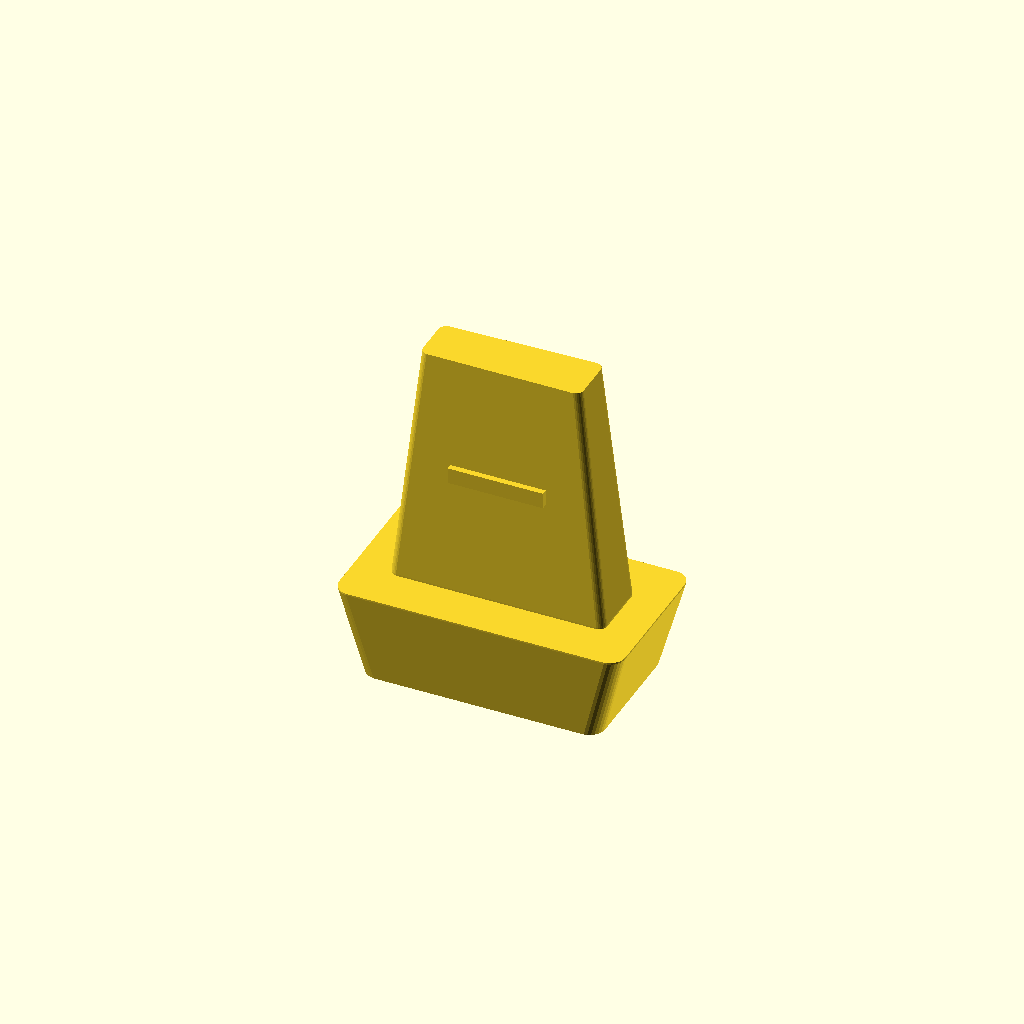
Cell 1: rendered with the file's own defaults.
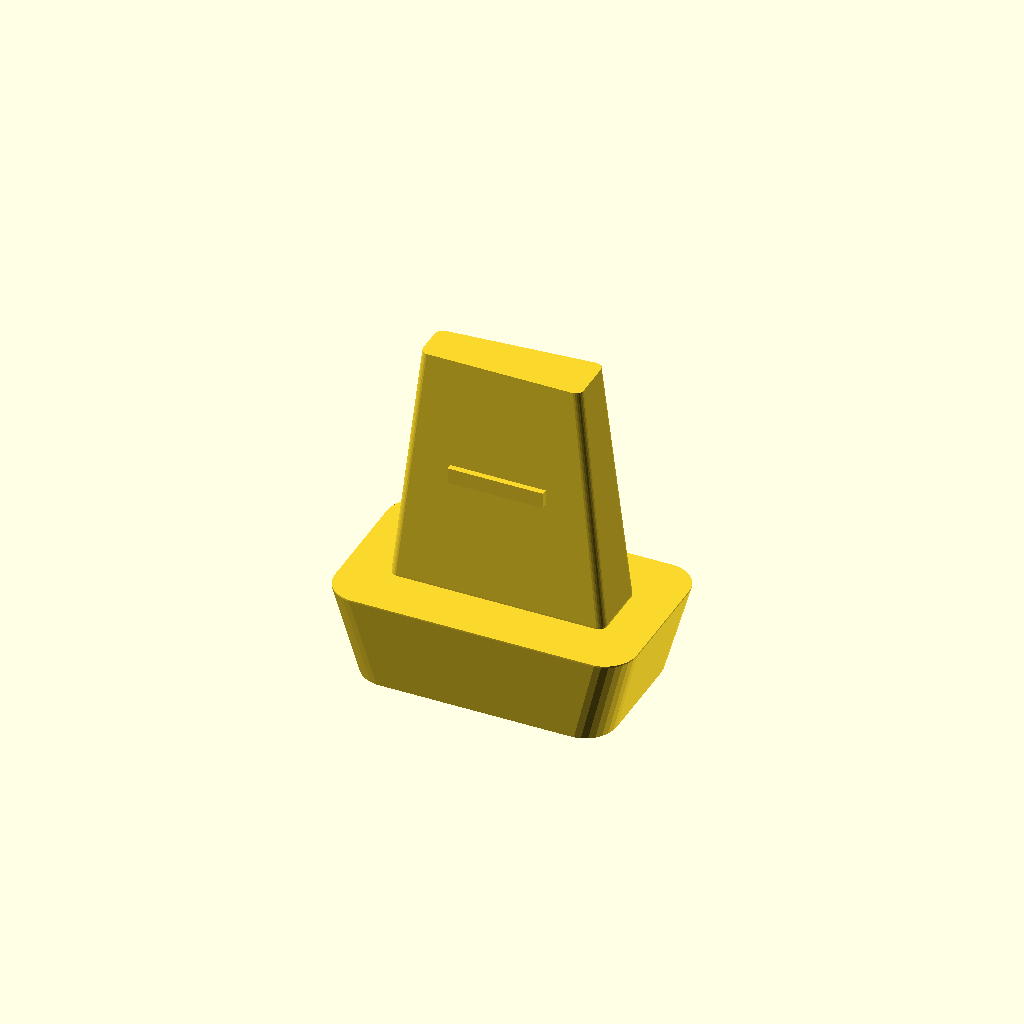
Cell 2 — radius set to 2, the other parameters unchanged.
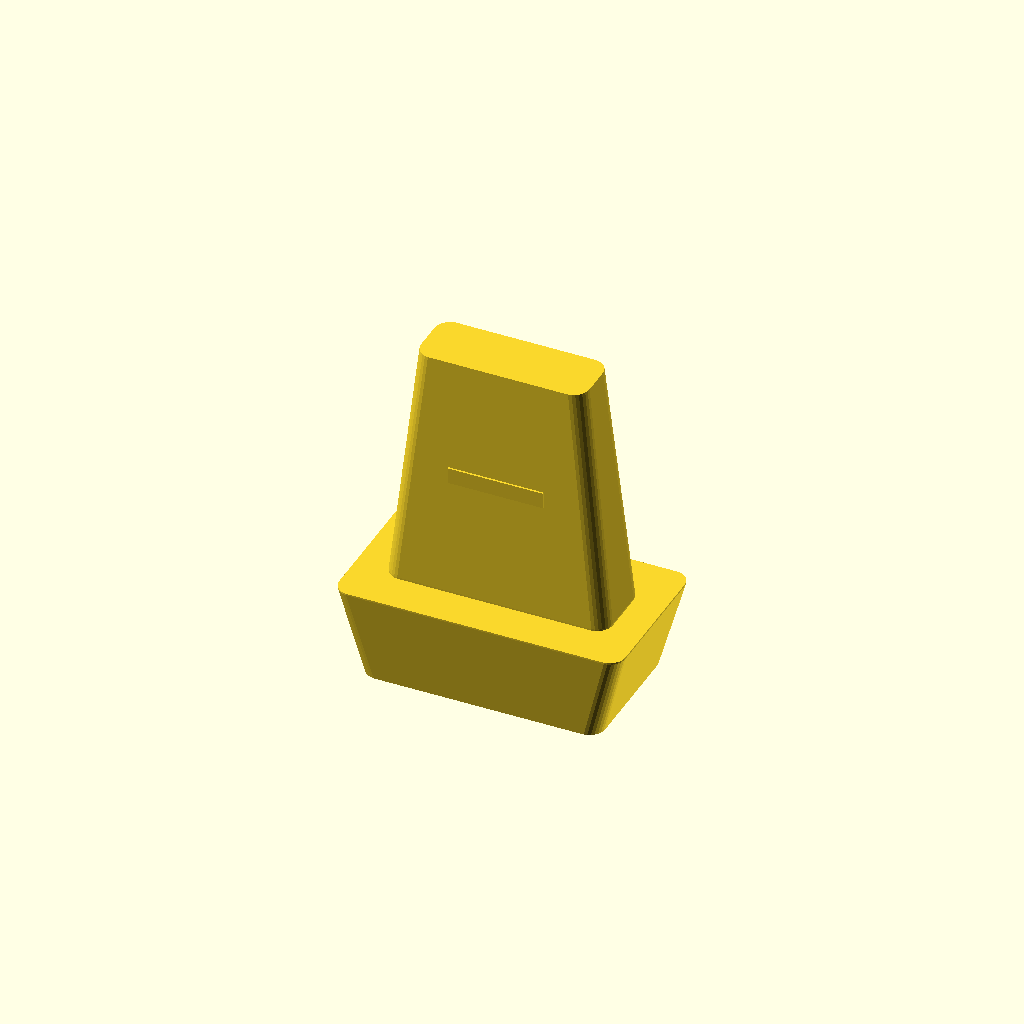
Cell 3: radius2 = 1 (everything else at default).
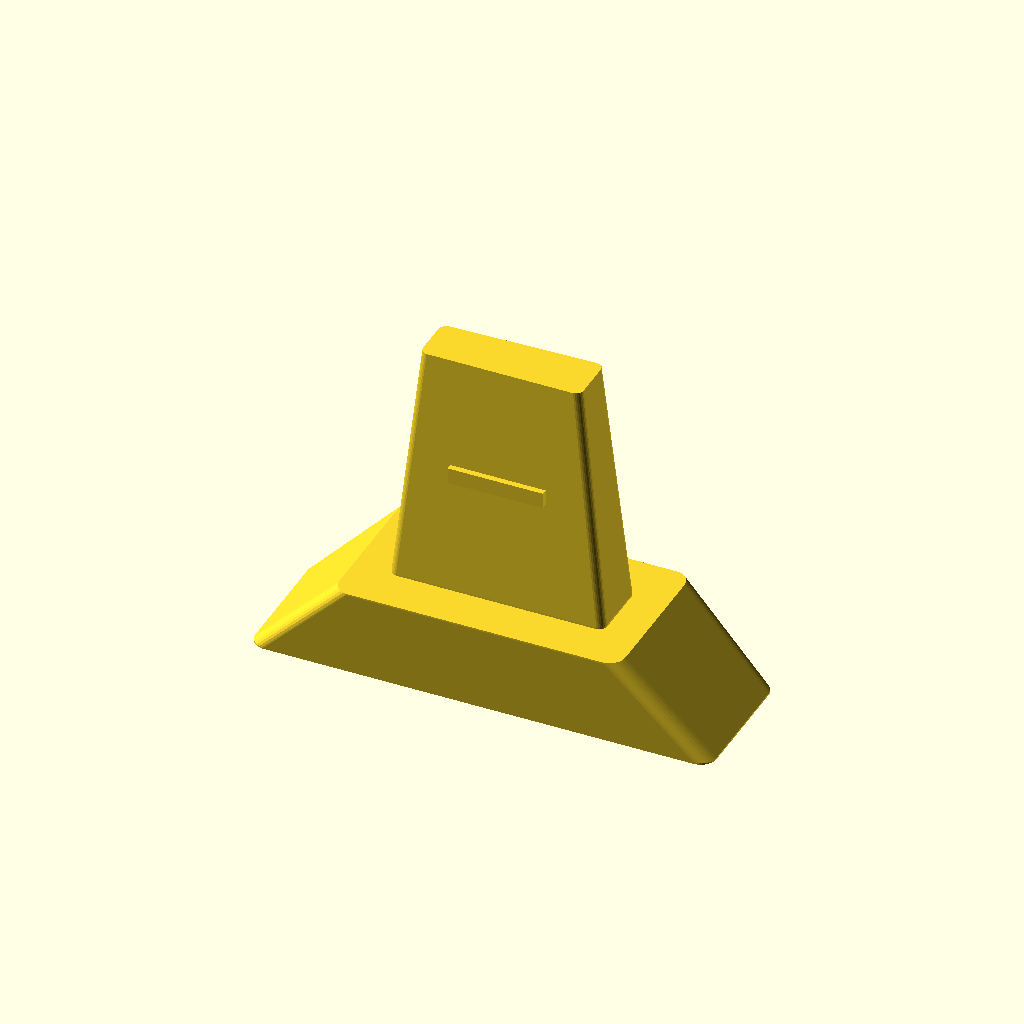
Cell 4 — x set to 28, the other parameters unchanged.
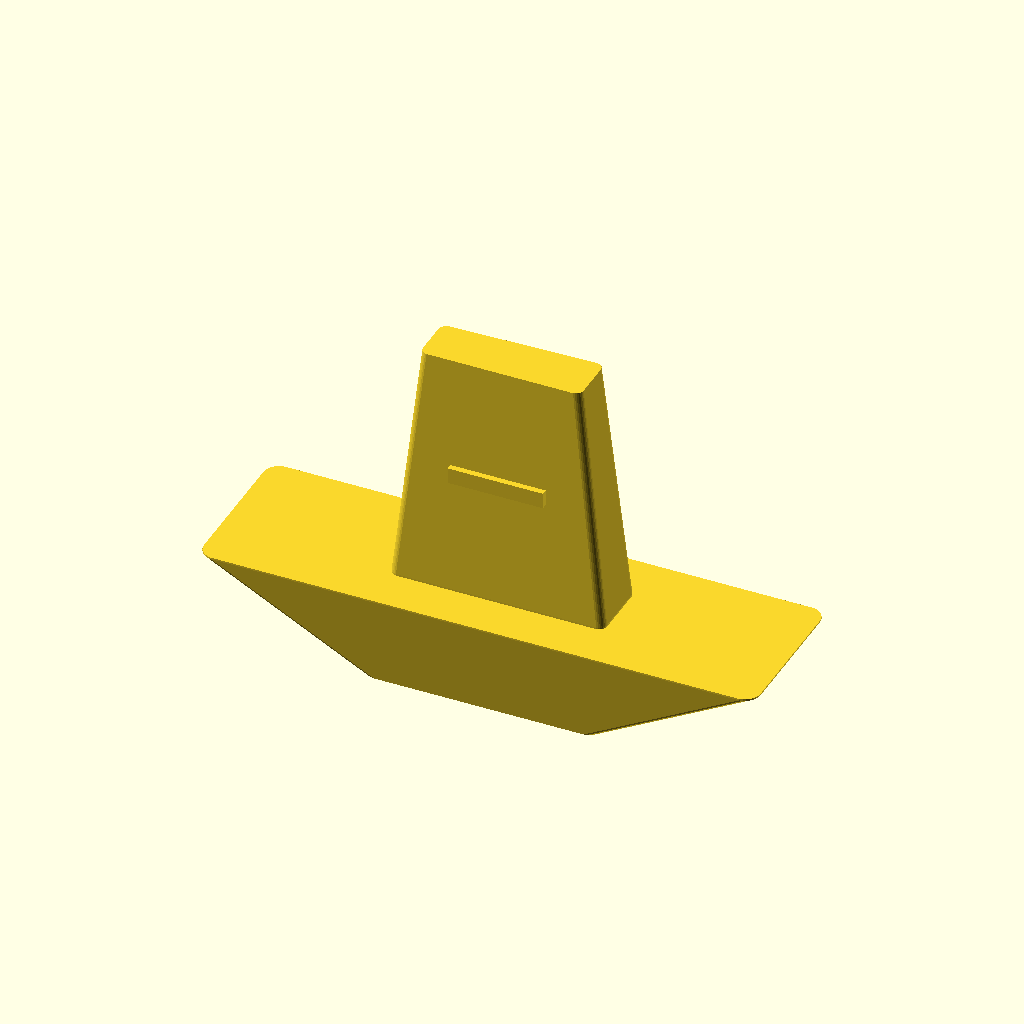
Cell 5 — x1 set to 34, the other parameters unchanged.
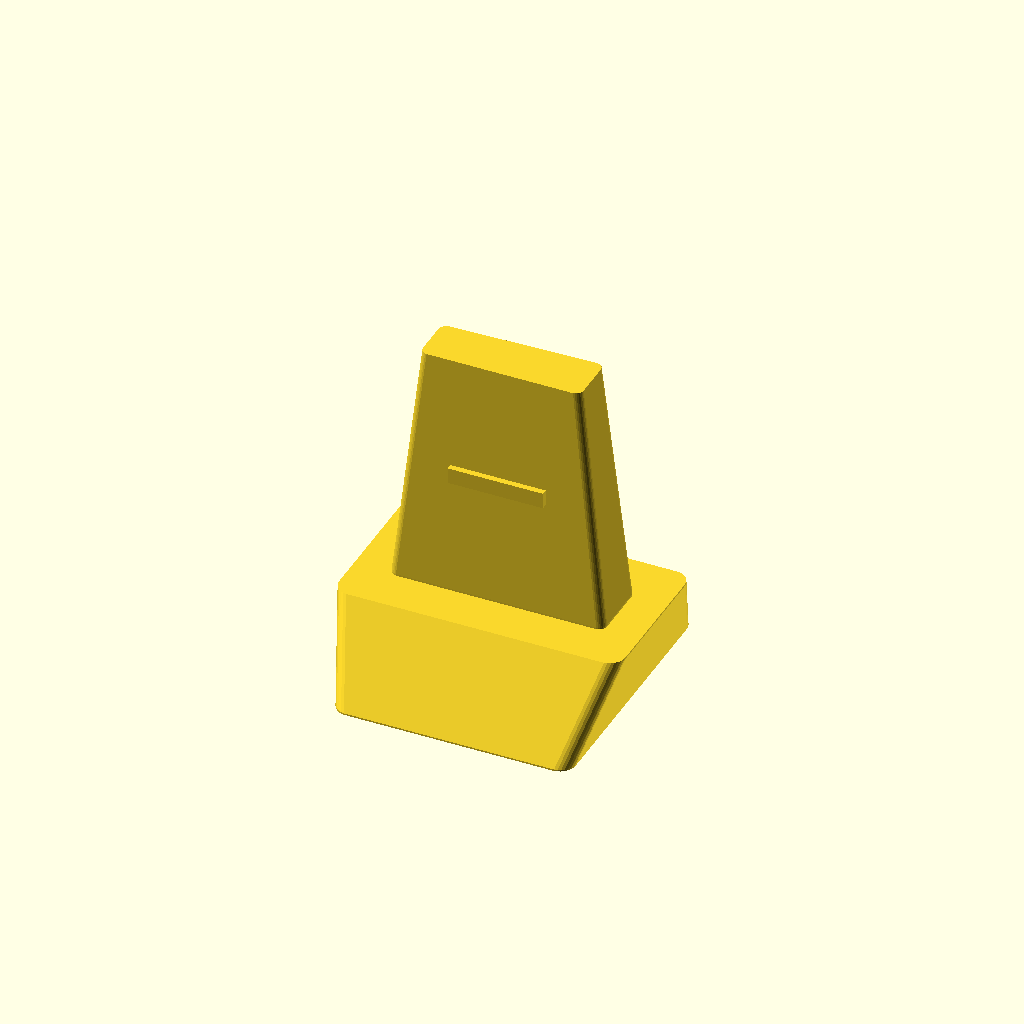
Cell 6: y = 16 (everything else at default).
All cells are drawn from one camera (rotation 55°, 0°, 25°, orthographic, colour scheme Cornfield), so only the parameter changes between them.
The OpenSCAD source (inputs/thingiverse/files/thing-1894894/files/Safety-Switch-Pin.scad):
//millimeters

radius=1;
radius2=.5;
x=14;
x1=17;
y=8;
y1=9;
keyx=13;
keyx1=9.6;
keyy=3.8;
keyy1=2.8;

res=30;

module front(){
linear_extrude(.1){
hull()
{
    translate([(-x/2)+(radius/2), (-y/2)+(radius/2), 0])
    circle(r=radius, $fn=res);

    translate([(x/2)-(radius/2), (-y/2)+(radius/2), 0])
    circle(r=radius, $fn=res);

    translate([(-x/2)+(radius/2), (y/2)-(radius/2), 0])
    circle(r=radius, $fn=res);

    translate([(x/2)-(radius/2), (y/2)-(radius/2), 0])
    circle(r=radius, $fn=res);
        }
    }   
}

module step(){
linear_extrude(.1){
hull()
{
    translate([(-x1/2)+(radius/2), (-y1/2)+(radius/2), 0])
    circle(r=radius, $fn=res);

    translate([(x1/2)-(radius/2), (-y1/2)+(radius/2), 0])
    circle(r=radius, $fn=res);

    translate([(-x1/2)+(radius/2), (y1/2)-(radius/2), 0])
    circle(r=radius, $fn=res);

    translate([(x1/2)-(radius/2), (y1/2)-(radius/2), 0])
    circle(r=radius, $fn=res);
        }
    }
}

module key1(){
linear_extrude(.1){
hull()
{
    translate([(-keyx/2)+(radius2/2), (-keyy/2)+(radius2/2), 0])
    circle(r=radius2, $fn=res);

    translate([(keyx/2)-(radius2/2), (-keyy/2)+(radius2/2), 0])
    circle(r=radius2, $fn=res);

    translate([(-keyx/2)+(radius2/2), (keyy/2)-(radius2/2), 0])
    circle(r=radius2, $fn=res);

    translate([(keyx/2)-(radius2/2), (keyy/2)-(radius2/2), 0])
    circle(r=radius2, $fn=res);
        }
    }
}

module key2(){
linear_extrude(.1){
hull()
{
    translate([(-keyx1/2)+(radius2/2), (-keyy1/2)+(radius2/2), 0])
    circle(r=radius2, $fn=res);

    translate([(keyx1/2)-(radius2/2), (-keyy1/2)+(radius2/2), 0])
    circle(r=radius2, $fn=res);

    translate([(-keyx1/2)+(radius2/2), (keyy1/2)-(radius/2), 0])
    circle(r=radius2, $fn=res);

    translate([(keyx1/2)-(radius2/2), (keyy1/2)-(radius2/2), 0])
    circle(r=radius2, $fn=res);
        }
    }
}

module base(){
hull(){
    front();
    translate([0,0,5.65]) step();
}
}

module keys(){
    hull(){
    key1();
    translate([0,0,15.5]) key2();
}
}


module pin(){
    cube([6,4.5,1], center=true);
}
union(){
    base();
    translate([0,0,5.75]) keys();
    translate([0,0,8+5.75]) pin();
}
Customizer parameters (derived from the source; name, type, default, range or options):
radius: number, default 1
radius2: number, default 0.5
x: number, default 14
x1: number, default 17
y: number, default 8
y1: number, default 9
keyx: number, default 13
keyx1: number, default 9.6
keyy: number, default 3.8
keyy1: number, default 2.8
res: number, default 30
